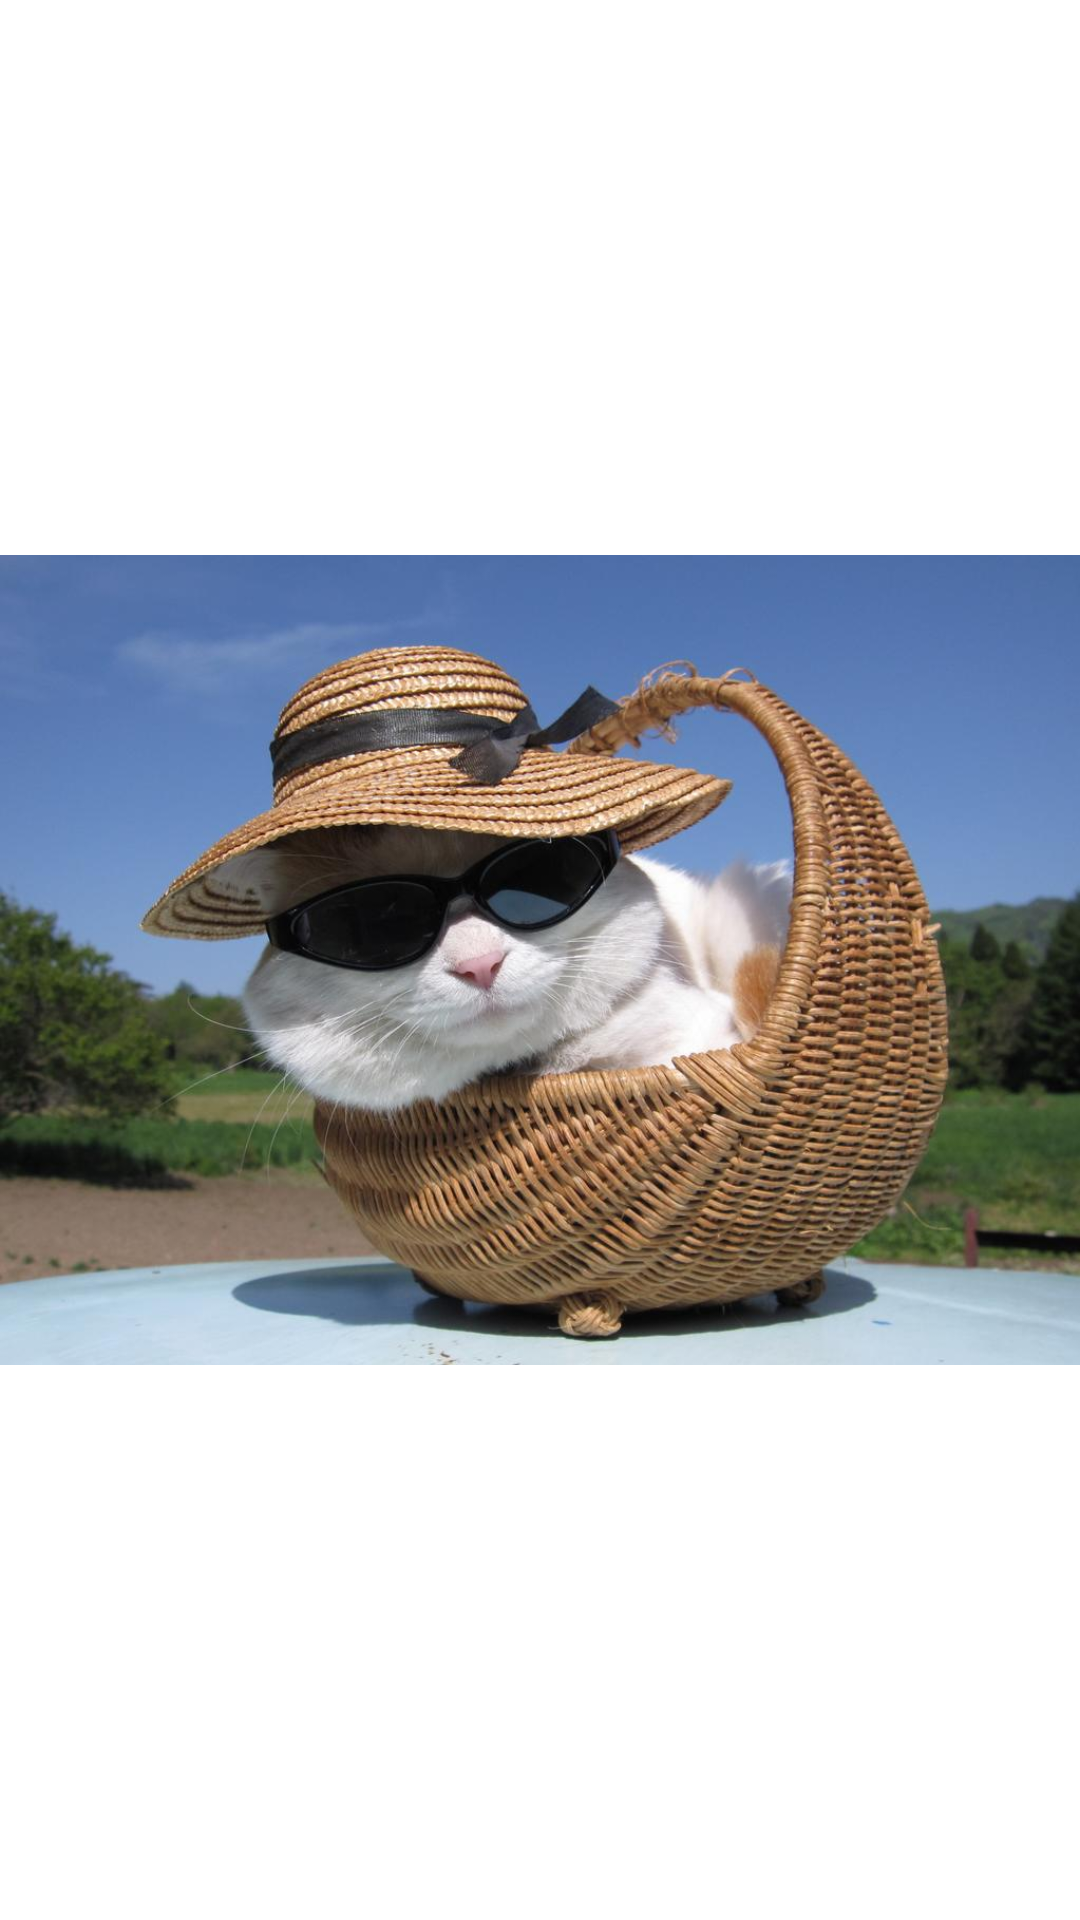

Write the Android layout XML for this screen, with the resource values it uses.
<!-- AndroidManifest.xml: fallback theme Theme.MaterialComponents.DayNight.NoActionBar -->
<!-- res/layout/activity4_layout.xml -->
<?xml version="1.0" encoding="utf-8"?>
<LinearLayout
  xmlns:android="http://schemas.android.com/apk/res/android"
  android:layout_width="fill_parent"
  android:layout_height="fill_parent">
  
	  <ImageView
	  android:id="@+id/imageview"
	  android:layout_width="fill_parent"
	  android:layout_height="fill_parent"
	  android:scaleType="fitCenter"
	  android:src="@drawable/cat4">
	  </ImageView>
	  
    
</LinearLayout>
<!-- resources referenced by this layout -->
<resources>
  <!-- drawable cat4: jpg bitmap (drawable-hdpi, 100804 bytes) -->
</resources>
